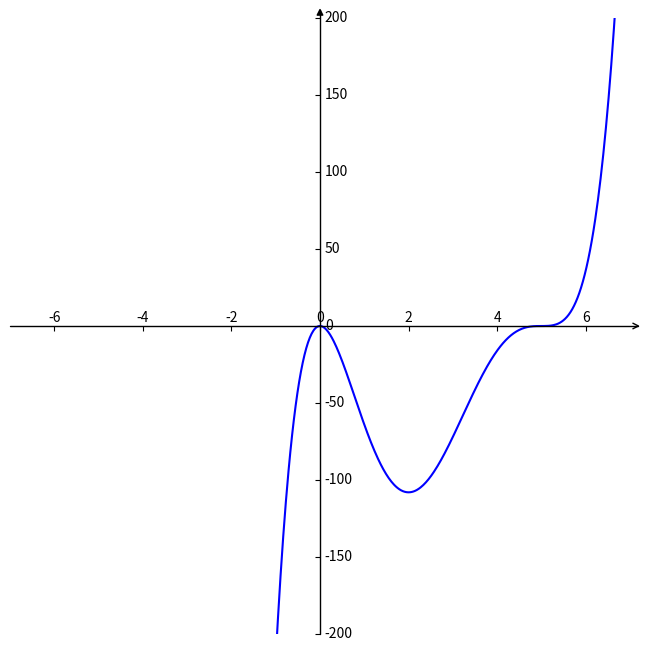

The script that saved this image:
import matplotlib.pyplot as plt  #导入matplotlib库
import numpy as np  #导入numpy库
import mpl_toolkits.axisartist as axisartist

#创建画布
fig = plt.figure(figsize=(8, 8))
#使用axisartist.Subplot方法创建一个绘图区对象ax
ax = axisartist.Subplot(fig, 111)  
#将绘图区对象添加到画布中
fig.add_axes(ax)

# 通过set_visible方法设置绘图区所有坐标轴隐藏
ax.axis[:].set_visible(False)
# ax.new_floating_axis代表添加新的坐标轴,new_floating_axis(0,0)第一个0代表平行直线，第二个0代表该直线经过0点
ax.axis["x"] = ax.new_floating_axis(0,0)
# 给x坐标轴加上箭头 空心箭头
ax.axis["x"].set_axisline_style("->", size = 1.0)
# 添加y坐标轴，且加上箭头 new_floating_axis(1,0)代表竖直曲线且经过0点
ax.axis["y"] = ax.new_floating_axis(1,0)
# 实心箭头
ax.axis["y"].set_axisline_style("-|>", size = 1.0)
# 设置x、y轴上刻度显示方向
ax.axis["x"].set_axis_direction("top")
ax.axis["y"].set_axis_direction("right")

#生成x步长为0.1的列表数据
# x = np.arange(-15,15,0.1)
x = np.linspace(-10, 10, 1000)
#y数据
y=np.power(x, 2)*np.power(x-5, 3)
#设置x、y坐标轴的范围
plt.xlim(-7,7)
plt.ylim(-200, 200)
#绘制图形
plt.plot(x,y, c='b')

plt.show()
